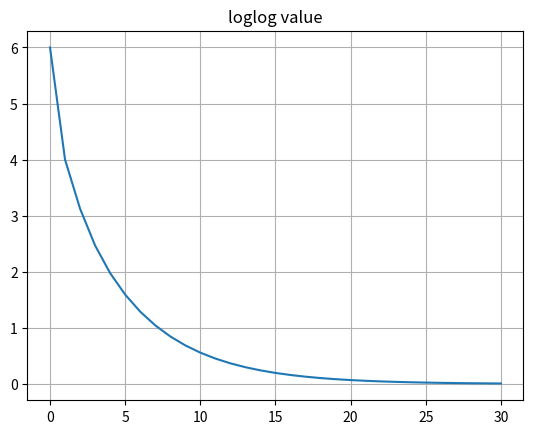

Reproduce this figure in Python.
from pprint import pprint
import numpy as np
from copy import deepcopy
import matplotlib.pyplot as plt


def matrizPa(n):
    A = np.matrix(np.zeros([n, n]))
    i = 0
    while i < n:
        if (i != n - 1):
            A[i, i + 1] = 1 / 4
        else:
            A[i, 0] = 1 / 4
        A[i, i - 1] = 1 / 4
        A[i, i] = 1 / 2
        i += 1
    return A


def matrizPb(n):
    V1 = 1 / 2
    V2 = 1 / 4
    V3 = round(1 / 6, 5)
    A = np.matrix(np.zeros([n, n]))

    i = 0
    j = 1
    while j + 1 < n:
        A[i, j] = A[i, j + 1] = 1
        i += 1
        j += 2

    i = 1
    j = 0
    while i + 1 < n:
        A[i, j] = A[i + 1, j] = 1
        i += 2
        j += 1

    for l in A:
        x = l[np.where(l > 0)].shape[1]
        if x == 1:
            l[np.where(l > 0)] = V1
        elif x == 2:
            l[np.where(l > 0)] = V2
        elif x == 3:
            l[np.where(l > 0)] = V3

    for i in range(0, n):
        A[i, i] = V1

    # pprint(A)
    #
    # for l in A:
    #     print(round(np.sum(l), 6))
    return A


def pi_direto(P):
    W = P[np.where(P > 0)].shape[1]
    # print(W)
    pi = []
    for l in P:
        g = l[np.where(l > 0)].shape[1]
        # print(l[np.where(l > 0)])
        pi.append(g / W)
    return np.matrix(pi).transpose()


def DVT(piR, pi):
    return (np.sum(np.absolute(piR - pi))) / 2


def calcular_vetor_pi_iter(n, P):
    pi = pi_direto(P)

    piList = []

    pi0 = np.matrix(np.zeros(n))
    pi0[0, 0] = 1
    piList.append(pi0)

    piR = pi0 * P
    piList.append(piR)
    i = 0
    result = 1
    while result > 10**-2:
        piR = piR * P
        piList.append(piR)
        result = DVT(piR, pi)
        print(result)
        # pprint(piR.transpose())
        i += 1
    pprint(piR)
    return pi, piList


def grafico(api, apiList, bpi, bpiList):

    adata = [DVT(api, e) for e in apiList]
    # bdata = [DVT(bpi, e) for e in bpiList]

    plt.plot(adata)
    # plt.loglog(bdata)
    plt.grid(True)
    plt.title('loglog value')

    plt.show()


if __name__ == '__main__':
    n = 7
    # matriz = matrizPa
    #
    # pprint(matrizPa(n))

    # P = matrizPa(n)
    # print(pi_direto(P))
    P = matrizPb(n)
    print(P)
    print(pi_direto(P))

    api, apiList = calcular_vetor_pi_iter(n, matrizPa(n))
    bpi, bpiList = 0,0#calcular_vetor_pi_iter(n, matrizPb(n))

    grafico(api, apiList, bpi, bpiList)

    # pprint(pi)
    # print(np.sum(pi))
